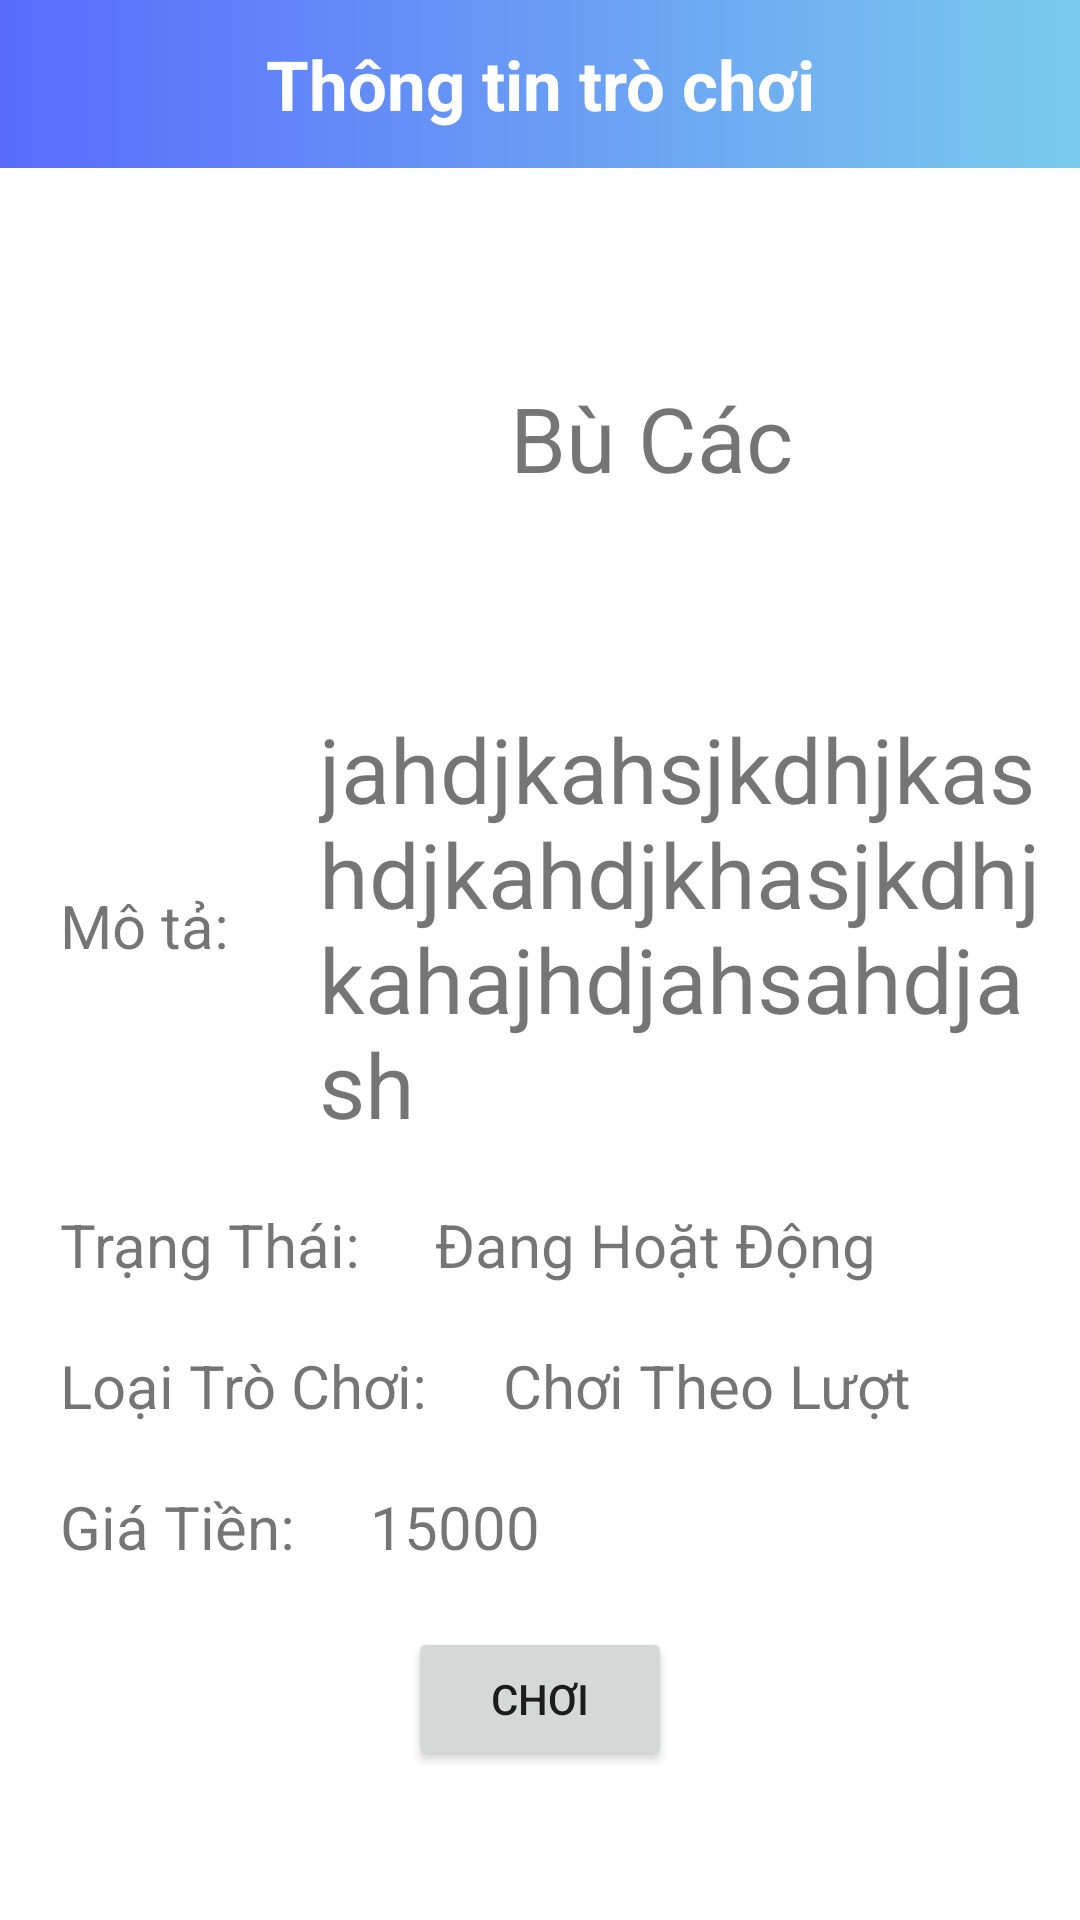

This screen was rendered from an Android layout file. Write that file and the resources it references.
<!-- AndroidManifest.xml: application theme Theme.MyApplication -->
<!-- res/layout/fragment_thong_tin_tro_choi.xml -->
<?xml version="1.0" encoding="utf-8"?>
<LinearLayout xmlns:android="http://schemas.android.com/apk/res/android"
    xmlns:tools="http://schemas.android.com/tools"
    android:layout_width="match_parent"
    xmlns:companyApp="http://schemas.android.com/apk/res-auto"
    android:orientation="vertical"
    android:layout_height="match_parent"
    tools:context=".Fragment.fragdiferen.FragmentThongTinTroChoi">
    <LinearLayout
        android:layout_width="match_parent"
        android:layout_height="wrap_content"
        android:background="@drawable/background_container">

        <androidx.appcompat.widget.Toolbar
            android:id="@+id/toolbar_DanhSachGame"
            android:layout_width="match_parent"
            android:layout_height="?attr/actionBarSize"
            companyApp:titleTextAppearance="@style/ActionBar.nameText">

            <ImageView
                android:id="@+id/btn_backToDanhSachGame"
                android:layout_width="35dp"
                android:layout_height="35dp"
                android:src="@drawable/ic_baseline_arrow_back" />

            <TextView
                android:layout_width="wrap_content"
                android:layout_height="wrap_content"
                android:layout_gravity="center"
                android:text="@string/thongtingame"
                android:textColor="@color/white"
                android:textSize="23dp"
                android:textStyle="bold" />
        </androidx.appcompat.widget.Toolbar>
    </LinearLayout>
    <LinearLayout
        android:layout_marginTop="20dp"
        android:orientation="horizontal"
        android:layout_width="match_parent"
        android:layout_height="wrap_content">
        <ImageView
            android:src="@drawable/ic_jumping"
            android:layout_width="140dp"
            android:layout_height="140dp"/>
        <TextView
            android:id="@+id/tv_temGame_frag_thong_tin"
            android:text="Bù Các"
            android:textSize="30dp"
            android:layout_gravity="center_vertical"
            android:layout_marginLeft="30dp"
            android:layout_width="wrap_content"
            android:layout_height="wrap_content"/>
    </LinearLayout>
    <LinearLayout
        android:layout_marginTop="20dp"
        android:orientation="horizontal"
        android:layout_width="match_parent"
        android:layout_height="wrap_content">
        <TextView
            android:layout_gravity="center_vertical"
            android:layout_marginLeft="20dp"
            android:textSize="20dp"
            android:text="Mô tả:"
            android:layout_width="wrap_content"
            android:layout_height="wrap_content"/>
        <TextView
            android:layout_marginLeft="30dp"
            android:id="@+id/tv_mo_ta"
            android:textSize="30dp"
            android:text="jahdjkahsjkdhjkashdjkahdjkhasjkdhjkahajhdjahsahdjash"
            android:layout_width="250dp"
            android:layout_height="wrap_content"/>
    </LinearLayout>
   <LinearLayout
       android:layout_marginTop="20dp"
       android:orientation="horizontal"
       android:layout_width="match_parent"
       android:layout_height="wrap_content">
       <TextView
           android:layout_marginLeft="20dp"
           android:textSize="20dp"
           android:text="Trạng Thái: "
           android:layout_width="wrap_content"
           android:layout_height="wrap_content"/>
       <TextView
           android:id="@+id/tv_trang_thai_frag_thong_tin"
           android:layout_marginLeft="20dp"
           android:textSize="20dp"
           android:text="Đang Hoặt Động"
           android:layout_width="wrap_content"
           android:layout_height="wrap_content"/>
   </LinearLayout>
    <LinearLayout
        android:layout_marginTop="20dp"
        android:orientation="horizontal"
        android:layout_width="match_parent"
        android:layout_height="wrap_content">
        <TextView
            android:layout_marginLeft="20dp"
            android:textSize="20dp"
            android:text="Loại Trò Chơi: "
            android:layout_width="wrap_content"
            android:layout_height="wrap_content"/>
        <TextView
            android:id="@+id/tv_loa_tro_choi"
            android:layout_marginLeft="20dp"
            android:textSize="20dp"
            android:text="Chơi Theo Lượt"
            android:layout_width="wrap_content"
            android:layout_height="wrap_content"/>
    </LinearLayout>
    <LinearLayout
        android:layout_marginTop="20dp"
        android:orientation="horizontal"
        android:layout_width="match_parent"
        android:layout_height="wrap_content">
        <TextView
            android:layout_marginLeft="20dp"
            android:textSize="20dp"
            android:text="Giá Tiền: "
            android:layout_width="wrap_content"
            android:layout_height="wrap_content"/>
        <TextView
            android:id="@+id/tv_giaTien"
            android:layout_marginLeft="20dp"
            android:textSize="20dp"
            android:text="15000"
            android:layout_width="wrap_content"
            android:layout_height="wrap_content"/>
    </LinearLayout>
    <Button
        android:id="@+id/btn_choi"
        android:layout_marginTop="20dp"
        android:text="Chơi"
        android:layout_gravity="center_horizontal"
        android:layout_width="wrap_content"
        android:layout_height="wrap_content"/>
</LinearLayout>
<!-- resources referenced by this layout -->
<resources>
  <color name="white">#FFFFFFFF</color>
  <!-- drawable background_container (drawable) -->
  <?xml version="1.0" encoding="utf-8"?>
  <shape xmlns:android="http://schemas.android.com/apk/res/android">
      <gradient
          android:endColor="#79cbed"
          android:startColor="#596cfd" />
  </shape>
  <string name="thongtingame">Thông tin trò chơi</string>
  <style name="ActionBar.nameText" parent="TextAppearance.AppCompat.Widget.ActionBar.Title">
          <item name="android:textColor">@color/white</item>
          <item name="android:textSize">23dp</item>
          <item name="android:textStyle">bold</item>
      </style>
  <style name="Theme.MyApplication" parent="Theme.MaterialComponents.DayNight.NoActionBar">
          
          <item name="colorPrimary">@color/blue</item>
          <item name="colorPrimaryVariant">@color/blue</item>
          <item name="colorOnPrimary">@color/white</item>
          
          <item name="colorSecondary">@color/teal_200</item>
          <item name="colorSecondaryVariant">@color/teal_700</item>
          <item name="colorOnSecondary">@color/black</item>
          
          <item name="android:statusBarColor" tools:targetApi="l">?attr/colorPrimaryVariant</item>
          
          
          <item name="windowActionBar">false</item>
          <item name="windowNoTitle">true</item>
      </style>
  <color name="blue">#545DFF</color>
  <color name="teal_200">#FF03DAC5</color>
  <color name="teal_700">#FF018786</color>
  <color name="black">#FF000000</color>
</resources>
